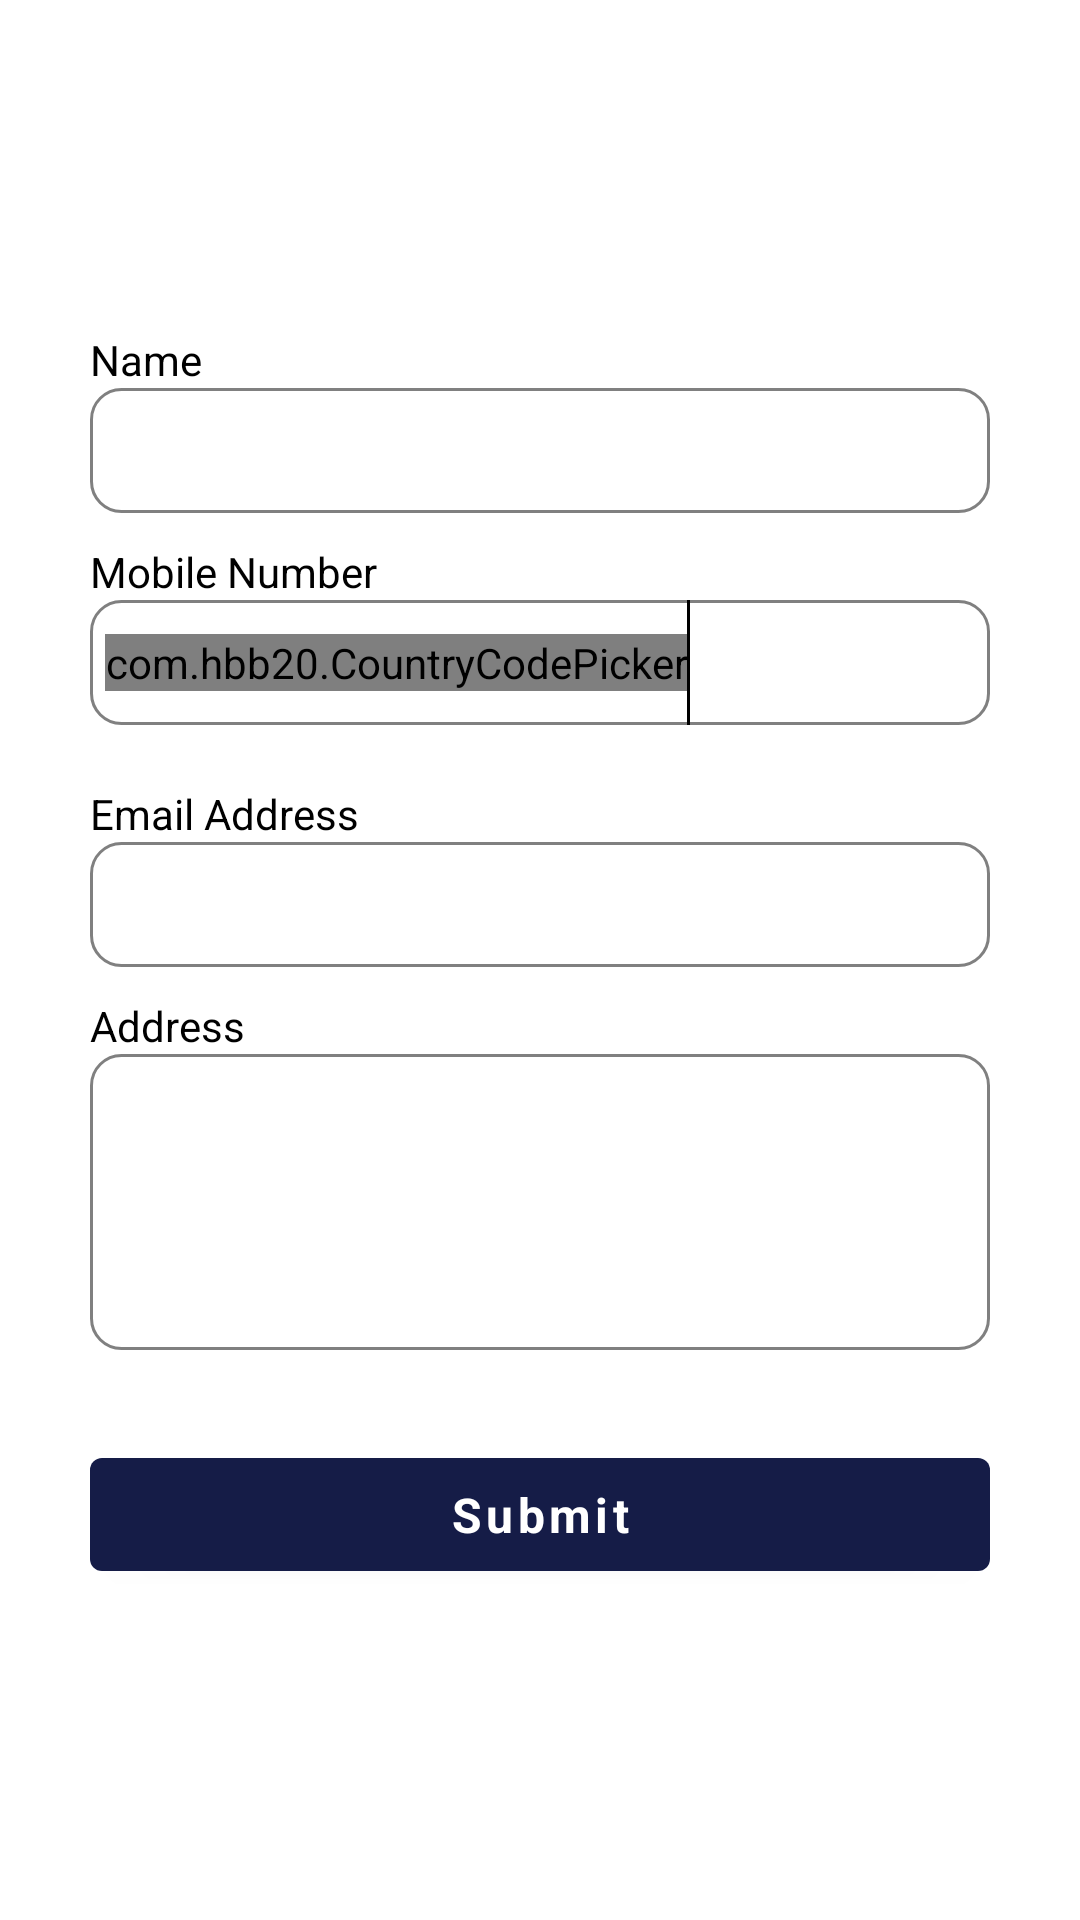

Android layout source for this screen:
<!-- AndroidManifest.xml: application theme Theme.FixIt -->
<!-- res/layout/fragment_profile.xml -->
<?xml version="1.0" encoding="utf-8"?>
<ScrollView xmlns:android="http://schemas.android.com/apk/res/android"
    xmlns:app="http://schemas.android.com/apk/res-auto"
    xmlns:tools="http://schemas.android.com/tools"
    android:layout_width="match_parent"
    android:layout_height="match_parent">

    <androidx.constraintlayout.widget.ConstraintLayout
        android:layout_width="match_parent"
        android:layout_height="wrap_content"
        android:layout_gravity="center"
        android:padding="30dp">

        <TextView
            android:id="@+id/name"
            style="@style/poppins_medium_14"
            android:layout_width="wrap_content"
            android:layout_height="wrap_content"
            android:text="@string/name"
            android:textColor="@color/black"
            app:layout_constraintStart_toStartOf="parent"
            app:layout_constraintTop_toTopOf="parent" />

        <EditText
            android:id="@+id/name_et"
            style="@style/single_line_et"
            android:layout_width="match_parent"
            android:layout_height="wrap_content"
            android:inputType="textPersonName"
            app:layout_constraintStart_toStartOf="parent"
            app:layout_constraintTop_toBottomOf="@id/name" />

        <TextView
            android:id="@+id/mobile"
            style="@style/poppins_medium_14"
            android:layout_width="wrap_content"
            android:layout_height="wrap_content"
            android:layout_marginTop="10dp"
            android:text="@string/mobile_number_hint"
            android:textColor="@color/black"
            app:layout_constraintStart_toStartOf="parent"
            app:layout_constraintTop_toBottomOf="@id/name_et" />

        <androidx.constraintlayout.widget.ConstraintLayout
            android:id="@+id/mobile_layout"
            android:layout_width="match_parent"
            android:layout_height="wrap_content"
            android:background="@drawable/bg_grey_hollow_rect"
            app:layout_constraintStart_toStartOf="parent"
            app:layout_constraintTop_toBottomOf="@id/mobile">

            <com.hbb20.CountryCodePicker
                android:id="@+id/country_code"
                android:layout_width="wrap_content"
                android:layout_height="wrap_content"
                android:layout_marginStart="5dp"
                app:ccp_clickable="false"
                app:ccp_showNameCode="false"
                app:ccp_showPhoneCode="false"
                app:ccp_textSize="18sp"
                app:layout_constraintBottom_toBottomOf="parent"
                app:layout_constraintStart_toStartOf="parent"
                app:layout_constraintTop_toTopOf="parent" />

            <View
                android:id="@+id/view"
                android:layout_width="1dp"
                android:layout_height="0dp"
                android:background="@color/black"
                app:layout_constraintBottom_toBottomOf="parent"
                app:layout_constraintStart_toEndOf="@id/country_code"
                app:layout_constraintTop_toTopOf="parent" />

            <EditText
                android:id="@+id/mobile_number"
                style="@style/poppins_regular_16"
                android:layout_width="0dp"
                android:layout_height="wrap_content"
                android:layout_margin="10dp"
                android:background="@null"
                android:enabled="false"
                android:inputType="number"
                android:maxLength="15"
                android:textColor="@color/black"
                app:layout_constraintBottom_toBottomOf="parent"
                app:layout_constraintEnd_toEndOf="parent"
                app:layout_constraintStart_toEndOf="@id/view"
                app:layout_constraintTop_toTopOf="parent" />

        </androidx.constraintlayout.widget.ConstraintLayout>

        <View
            android:layout_width="0dp"
            android:layout_height="0dp"
            android:id="@+id/mobile_layer"
            app:layout_constraintBottom_toBottomOf="@id/mobile_layout"
            app:layout_constraintEnd_toEndOf="@id/mobile_layout"
            app:layout_constraintStart_toStartOf="@id/mobile_layout"
            app:layout_constraintTop_toTopOf="@id/mobile_layout" />

        <TextView
            android:id="@+id/email"
            style="@style/poppins_medium_14"
            android:layout_width="wrap_content"
            android:layout_height="wrap_content"
            android:layout_marginTop="20dp"
            android:text="@string/email"
            android:textColor="@color/black"
            app:layout_constraintStart_toStartOf="parent"
            app:layout_constraintTop_toBottomOf="@id/mobile_layout" />

        <EditText
            android:id="@+id/email_et"
            style="@style/single_line_et"
            android:layout_width="match_parent"
            android:layout_height="wrap_content"
            android:inputType="textEmailAddress"
            app:layout_constraintStart_toStartOf="parent"
            app:layout_constraintTop_toBottomOf="@id/email" />

        <TextView
            android:id="@+id/address"
            style="@style/poppins_medium_14"
            android:layout_width="wrap_content"
            android:layout_height="wrap_content"
            android:layout_marginTop="10dp"
            android:text="@string/address"
            android:textColor="@color/black"
            app:layout_constraintStart_toStartOf="parent"
            app:layout_constraintTop_toBottomOf="@id/email_et" />

        <EditText
            android:id="@+id/address_et"
            style="@style/multi_line_et"
            android:layout_width="match_parent"
            android:layout_height="wrap_content"
            app:layout_constraintStart_toStartOf="parent"
            app:layout_constraintTop_toBottomOf="@id/address" />

        <Button
            android:id="@+id/continue_btn"
            style="@style/button_style"
            android:layout_width="match_parent"
            android:layout_height="wrap_content"
            android:layout_marginTop="30dp"
            android:padding="8dp"
            android:text="@string/submit"
            android:textColor="@color/white"
            android:textStyle="bold"
            app:layout_constraintTop_toBottomOf="@id/address_et" />

    </androidx.constraintlayout.widget.ConstraintLayout>

</ScrollView>
<!-- resources referenced by this layout -->
<resources>
  <color name="black">#FF000000</color>
  <color name="white">#FFFFFFFF</color>
  <!-- drawable bg_grey_hollow_rect (drawable) -->
  <?xml version="1.0" encoding="utf-8"?>
  <shape xmlns:android="http://schemas.android.com/apk/res/android"
      android:shape="rectangle">
      <corners android:radius="10dp" />
      <stroke android:width="1dp" android:color="@color/grey" />
  </shape>
  <string name="address">Address</string>
  <string name="email">Email Address</string>
  <string name="mobile_number_hint">Mobile Number</string>
  <string name="name">Name</string>
  <string name="submit">Submit</string>
  <style name="button_style" parent="poppins_medium_16">
          <item name="android:gravity">center</item>
          <item name="android:textAllCaps">false</item>
          <item name="backgroundTint">@color/violet</item>
      </style>
  <style name="multi_line_et" parent="edit_text">
          <item name="android:lines">4</item>
          <item name="android:gravity">start|top</item>
          <item name="android:inputType">textMultiLine</item>
      </style>
  <style name="poppins_medium_14">
          <item name="android:textSize">14sp</item>
          <item name="fontFamily">@font/poppins_medium</item>
      </style>
  <style name="poppins_regular_16">
          <item name="android:textSize">16sp</item>
          <item name="fontFamily">@font/poppins_regular</item>
      </style>
  <style name="single_line_et" parent="edit_text">
          <item name="android:lines">1</item>
          <item name="android:ellipsize">end</item>
      </style>
  <style name="Theme.FixIt" parent="Theme.MaterialComponents.Light.DarkActionBar">
          
          <item name="colorPrimary">@color/violet</item>
          <item name="colorPrimaryVariant">@color/dark_violet</item>
          <item name="colorOnPrimary">@color/white</item>
          
          <item name="colorSecondary">@color/violet</item>
          <item name="colorSecondaryVariant">@color/dark_violet</item>
          <item name="colorOnSecondary">@color/black</item>
          
          <item name="android:statusBarColor" tools:targetApi="l">?attr/colorPrimaryVariant</item>
          
      </style>
  <color name="grey">#808080</color>
  <style name="poppins_medium_16">
          <item name="android:textSize">16sp</item>
          <item name="fontFamily">@font/poppins_medium</item>
      </style>
  <color name="violet">#151C47</color>
  <style name="edit_text" parent="poppins_regular_16">
          <item name="android:padding">10dp</item>
          <item name="android:textColor">@color/black</item>
          <item name="android:background">@drawable/bg_grey_hollow_rect</item>
      </style>
  <color name="dark_violet">#0A0E23</color>
</resources>
